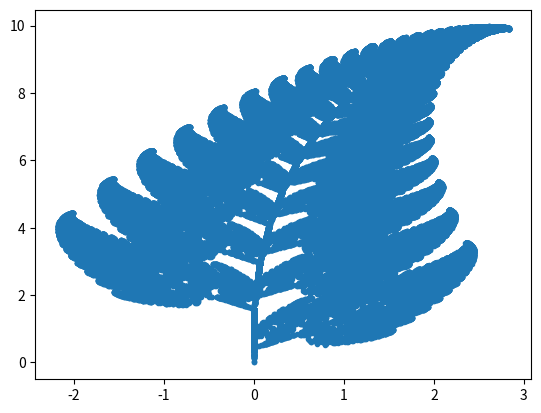

Source code (Python):
import numpy as np
import matplotlib.pyplot as plt
import random

class Helecho:

    def f1(self, x, y):
        return [x*0.86 + y*0.04+ 0.0, x*-0.04 + y* 0.85 + 1.6]

    def f2(self, x, y):
        return [-0.15*x + 0.28*y + 0.0, x*0.26+ y*0.24+ 0.44]

    def f3(self, x, y):
        return [x*0.2 + y*-0.26 + 0.0, x*0.23 + y*0.22 + 1.6]

    def f4(self, x, y):
        return [x*0.0 + y*0.0, x*0.0 + y*0.16]

    def eleccion(self, funciones, probabilidades):
        resultado = []
        for dato, prob in zip(funciones,probabilidades):
            resultado += [dato] * int(prob * 100)
        return random.choice(resultado)

    def resultado_funciones(self, x, y):
        return [self.f1(x,y), self.f2(x,y), self.f3(x,y), self.f4(x,y)]

    def helecho(self, probabilidades, n = 100000):
        pos_x = []
        pos_y = []

        pos_x.append(0)
        pos_y.append(0)

        for i in range(1,n):
            funcion = self.resultado_funciones(pos_x[i-1], pos_y[i-1])
            resultado= self.eleccion(funcion, probabilidades)
            pos_x.append(resultado[0])
            pos_y.append(resultado[1])
        return pos_x, pos_y
    
            

def main():
    helecho = Helecho()
    probabilidades = [0.85, 0.07, 0.07, 0.01]
    choices = helecho.helecho(probabilidades)
    plt.plot(choices[0], choices[1], ".")
    plt.show()

if __name__ == "__main__":
    main()
